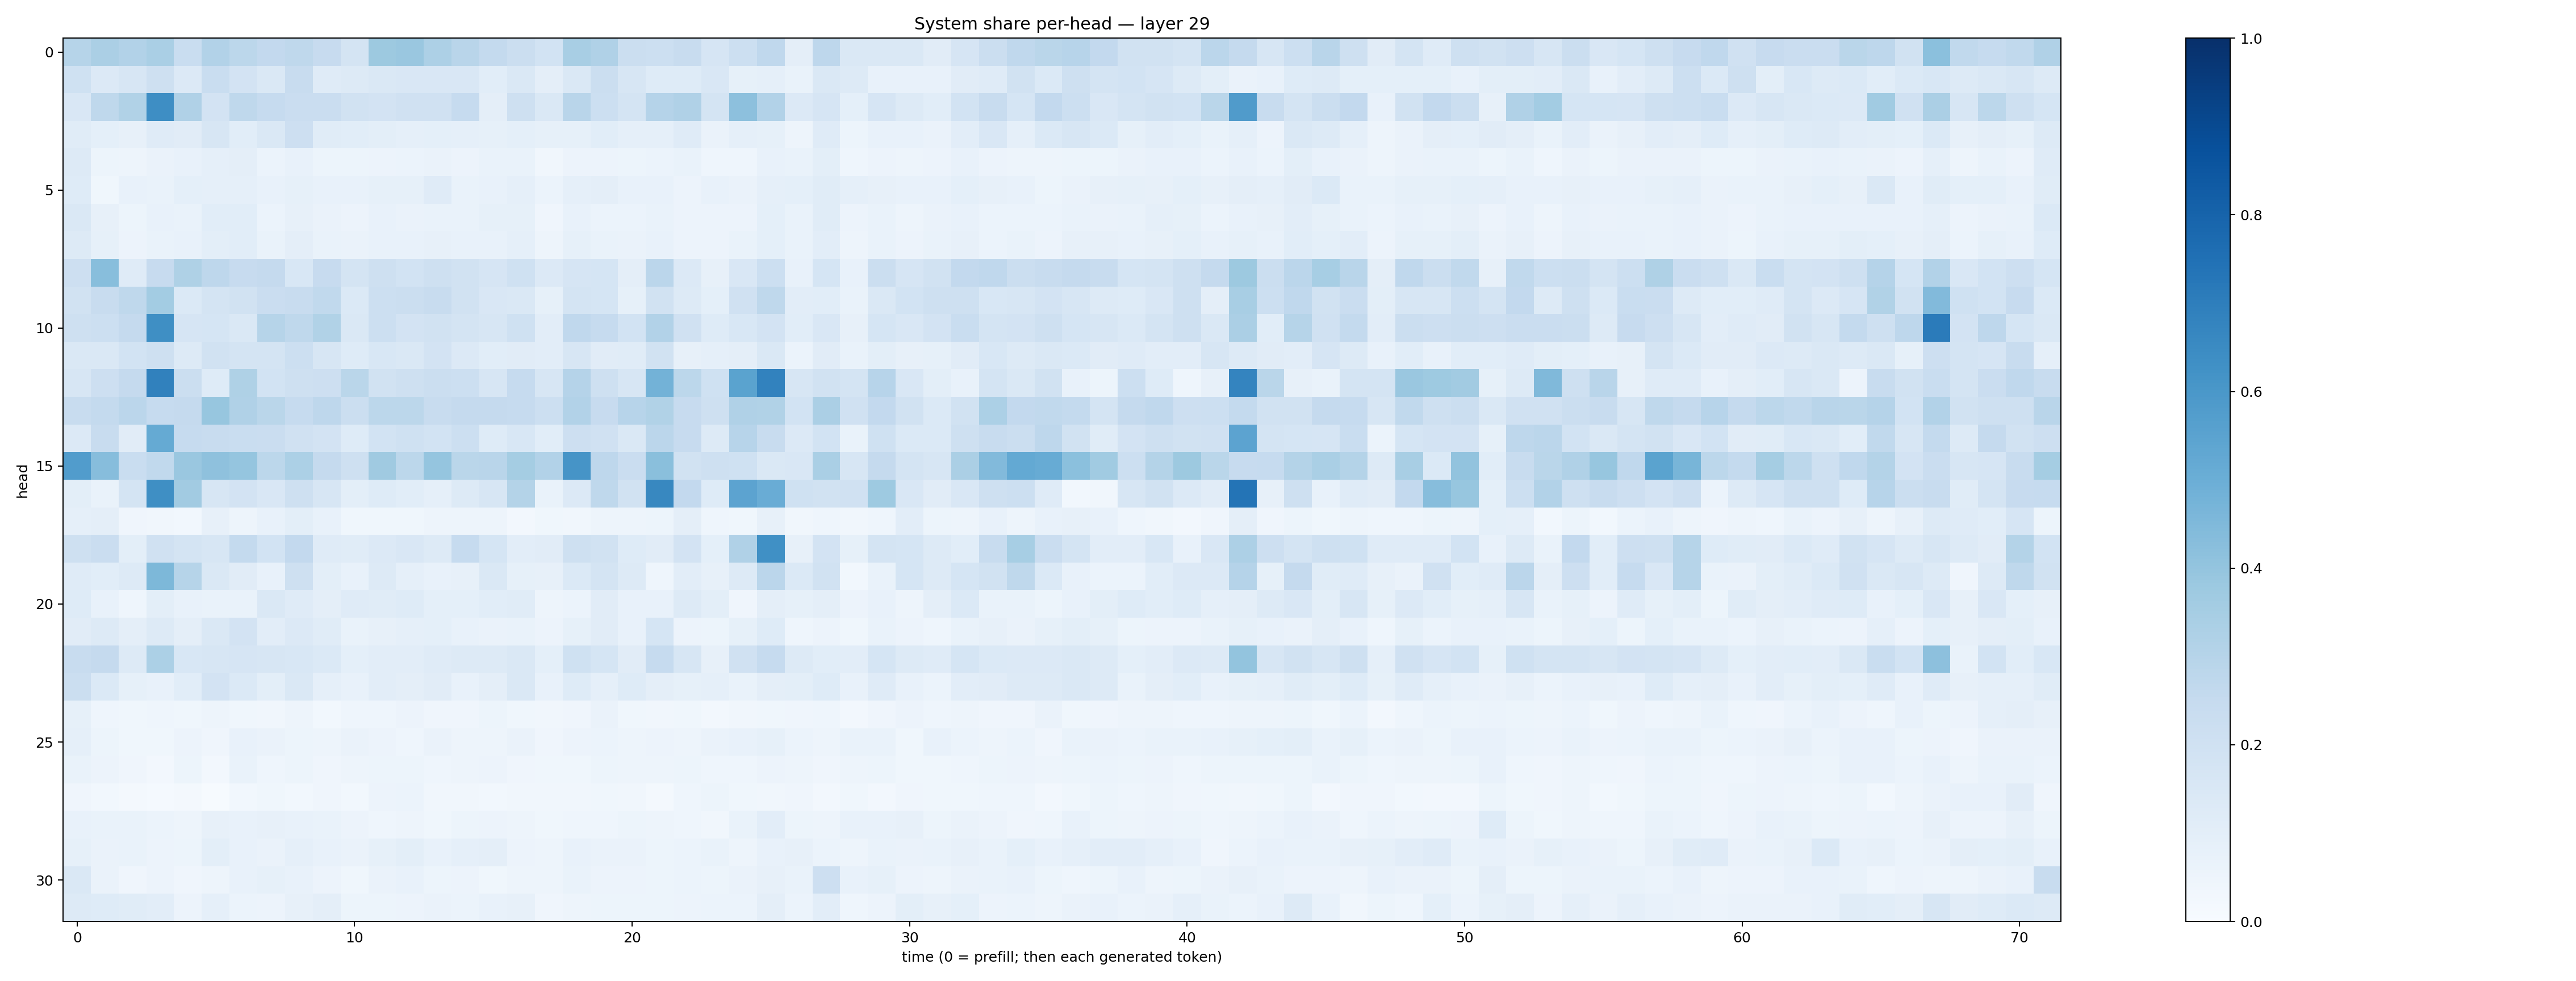

Values plotted in this chart, from the file beside it:
0.29930034, 0.3345477, 0.3090444, 0.33595878, 0.2306145, 0.31144595, 0.2799119, 0.25857618, 0.27327177, 0.24428098, 0.17845494, 0.3752679, 0.38369277, 0.32577112, 0.2903098, 0.2550804, 0.22252394, 0.18726934, 0.343032, 0.31837827, 0.21970719, 0.21767436, 0.23868647, 0.16769527
0.1995, 0.1366, 0.1592, 0.2042, 0.1346, 0.2335, 0.1828, 0.1459, 0.2422, 0.1206, 0.1266, 0.1439, 0.1521, 0.1498, 0.1522, 0.1089, 0.1452, 0.09528, 0.1476, 0.2261, 0.1616, 0.122, 0.1238, 0.1515
0.1518, 0.2706, 0.3141, 0.6378, 0.3169, 0.181, 0.2732, 0.2469, 0.2272, 0.2289, 0.192, 0.1809, 0.199, 0.1974, 0.2491, 0.09764, 0.2089, 0.1476, 0.29, 0.2182, 0.1785, 0.3034, 0.3181, 0.1751
0.1162, 0.08997, 0.07877, 0.118, 0.1097, 0.1608, 0.1076, 0.1411, 0.2125, 0.1154, 0.1069, 0.09806, 0.08697, 0.09307, 0.0873, 0.08265, 0.09113, 0.08508, 0.08271, 0.1062, 0.08631, 0.08708, 0.1182, 0.06468
0.1261, 0.052, 0.04905, 0.06404, 0.07242, 0.08607, 0.09498, 0.05884, 0.07433, 0.05176, 0.05416, 0.05783, 0.05924, 0.06319, 0.05507, 0.06874, 0.06648, 0.03437, 0.05684, 0.05665, 0.05418, 0.059, 0.06691, 0.04672
0.1237, 0.03871, 0.07047, 0.0683, 0.09118, 0.08915, 0.0868, 0.07594, 0.08421, 0.07038, 0.07559, 0.08429, 0.08572, 0.1201, 0.06862, 0.0772, 0.08713, 0.06051, 0.0868, 0.09484, 0.07677, 0.07765, 0.05507, 0.07359
0.1478, 0.08059, 0.05144, 0.07573, 0.06903, 0.1076, 0.1074, 0.06095, 0.08029, 0.06345, 0.05781, 0.07335, 0.06515, 0.06985, 0.06937, 0.08434, 0.08256, 0.04295, 0.07759, 0.06125, 0.05879, 0.06766, 0.05516, 0.05709
0.1313, 0.08411, 0.05743, 0.06987, 0.07497, 0.09973, 0.106, 0.06983, 0.09387, 0.06668, 0.06575, 0.07248, 0.07809, 0.0802, 0.07435, 0.07114, 0.0863, 0.04823, 0.08267, 0.06977, 0.06564, 0.07311, 0.05691, 0.0573
0.2146, 0.4286, 0.119, 0.243, 0.3227, 0.2756, 0.2426, 0.2533, 0.1544, 0.2437, 0.1726, 0.2108, 0.1869, 0.2109, 0.1953, 0.1662, 0.2002, 0.136, 0.1679, 0.1684, 0.0971, 0.2822, 0.1348, 0.08025
0.1951, 0.2418, 0.2704, 0.3578, 0.1385, 0.1749, 0.1952, 0.2272, 0.2351, 0.265, 0.1402, 0.2165, 0.2188, 0.2352, 0.1903, 0.1519, 0.1463, 0.08234, 0.1766, 0.1705, 0.0831, 0.1904, 0.1319, 0.09225
0.2086, 0.2184, 0.2518, 0.6349, 0.1665, 0.1708, 0.1479, 0.3003, 0.2707, 0.3127, 0.1407, 0.2171, 0.1818, 0.1948, 0.1735, 0.1589, 0.2016, 0.1021, 0.2662, 0.2484, 0.1865, 0.3096, 0.1964, 0.1245
0.141, 0.1435, 0.1847, 0.2058, 0.1258, 0.1935, 0.1755, 0.1778, 0.2186, 0.1575, 0.1221, 0.1532, 0.1434, 0.1811, 0.1339, 0.1055, 0.1102, 0.1031, 0.1601, 0.1115, 0.1149, 0.1876, 0.08098, 0.08906
0.1611, 0.2141, 0.2517, 0.6837, 0.2195, 0.123, 0.3216, 0.185, 0.2067, 0.2144, 0.2859, 0.1918, 0.2086, 0.2259, 0.2161, 0.1589, 0.2473, 0.1569, 0.3031, 0.2041, 0.1592, 0.4796, 0.2803, 0.2009
0.2412, 0.2545, 0.2844, 0.2492, 0.2525, 0.3931, 0.319, 0.2879, 0.2485, 0.2752, 0.2263, 0.2798, 0.2799, 0.2407, 0.2538, 0.2507, 0.2496, 0.2172, 0.3115, 0.2434, 0.293, 0.3157, 0.243, 0.2078
0.1347, 0.2359, 0.1126, 0.5187, 0.2466, 0.2346, 0.2325, 0.2266, 0.1955, 0.1816, 0.1224, 0.1855, 0.2007, 0.1852, 0.218, 0.1224, 0.1528, 0.1056, 0.2128, 0.1957, 0.1415, 0.2826, 0.245, 0.1292
0.5772, 0.4301, 0.2325, 0.2641, 0.3836, 0.4131, 0.395, 0.2791, 0.3288, 0.2521, 0.2069, 0.3691, 0.2791, 0.3955, 0.2858, 0.2908, 0.355, 0.3106, 0.6106, 0.2751, 0.2298, 0.4252, 0.1942, 0.2096
0.1015, 0.07027, 0.1794, 0.6342, 0.3595, 0.1572, 0.1813, 0.1516, 0.2041, 0.1611, 0.1005, 0.1216, 0.1074, 0.08723, 0.1282, 0.1605, 0.3062, 0.06815, 0.1328, 0.2705, 0.1897, 0.662, 0.2579, 0.1217
0.08881, 0.09489, 0.04244, 0.03407, 0.02984, 0.07833, 0.04786, 0.07064, 0.1001, 0.07211, 0.03867, 0.03804, 0.03796, 0.04865, 0.0488, 0.04714, 0.02667, 0.03739, 0.03216, 0.04757, 0.04849, 0.05283, 0.09391, 0.04671
0.2061, 0.2289, 0.09875, 0.1966, 0.1795, 0.1635, 0.254, 0.1849, 0.2603, 0.1181, 0.1163, 0.1363, 0.1506, 0.1257, 0.2469, 0.1712, 0.1026, 0.1095, 0.2051, 0.1897, 0.1219, 0.1124, 0.1807, 0.09245
0.1193, 0.1057, 0.1272, 0.4557, 0.2972, 0.1471, 0.1112, 0.07763, 0.2109, 0.1014, 0.07085, 0.1294, 0.0872, 0.07751, 0.08128, 0.1453, 0.08563, 0.08036, 0.1402, 0.1739, 0.1306, 0.04441, 0.1048, 0.07835
0.1239, 0.07118, 0.04585, 0.09943, 0.07466, 0.06676, 0.06916, 0.1481, 0.1193, 0.09508, 0.1174, 0.1155, 0.1223, 0.0914, 0.09353, 0.1066, 0.1146, 0.04945, 0.06232, 0.1125, 0.0779, 0.07294, 0.1286, 0.1009
0.1116, 0.1299, 0.09593, 0.1253, 0.09763, 0.1424, 0.1831, 0.1036, 0.1331, 0.1155, 0.06872, 0.08085, 0.0861, 0.09062, 0.07649, 0.06481, 0.06797, 0.05554, 0.08421, 0.1116, 0.07216, 0.1684, 0.05659, 0.05381
0.2362, 0.2529, 0.1325, 0.3291, 0.1546, 0.1582, 0.1665, 0.1575, 0.1554, 0.1403, 0.09267, 0.105, 0.1035, 0.1201, 0.1276, 0.1308, 0.1468, 0.09294, 0.2001, 0.1698, 0.1101, 0.2499, 0.1575, 0.07929
0.219, 0.1379, 0.08424, 0.07317, 0.1072, 0.1829, 0.1381, 0.09833, 0.1454, 0.08738, 0.07523, 0.105, 0.09469, 0.1115, 0.07448, 0.0952, 0.1483, 0.07302, 0.1225, 0.08922, 0.123, 0.09406, 0.08381, 0.08809
0.08439, 0.0465, 0.03605, 0.04308, 0.03872, 0.04902, 0.03674, 0.03472, 0.05012, 0.02814, 0.04484, 0.04646, 0.05673, 0.03995, 0.04126, 0.05432, 0.03818, 0.03316, 0.03939, 0.06455, 0.03698, 0.03455, 0.03818, 0.02443
0.08882, 0.05134, 0.03741, 0.03881, 0.05719, 0.04179, 0.07156, 0.06416, 0.05192, 0.0495, 0.06401, 0.05608, 0.04369, 0.06326, 0.0498, 0.04762, 0.06521, 0.04074, 0.0562, 0.06157, 0.048, 0.05711, 0.04896, 0.06394
0.06921, 0.05583, 0.04044, 0.02402, 0.05151, 0.02363, 0.06646, 0.04653, 0.05453, 0.04001, 0.04932, 0.05159, 0.05088, 0.04687, 0.04911, 0.05756, 0.04292, 0.036, 0.03835, 0.0534, 0.04747, 0.04785, 0.05199, 0.04318
0.04291, 0.0308, 0.02241, 0.01439, 0.02155, 0.006435, 0.03023, 0.03852, 0.03052, 0.04208, 0.03107, 0.05567, 0.06187, 0.0331, 0.03253, 0.03085, 0.03459, 0.03375, 0.03353, 0.03593, 0.03277, 0.02019, 0.04578, 0.05264
0.07727, 0.06866, 0.06933, 0.06047, 0.04852, 0.07928, 0.07566, 0.0783, 0.07219, 0.06834, 0.05667, 0.04609, 0.04951, 0.03681, 0.05276, 0.05647, 0.05042, 0.03702, 0.04669, 0.04568, 0.05184, 0.04985, 0.0454, 0.03431
0.08513, 0.06527, 0.06735, 0.05607, 0.0518, 0.1011, 0.07349, 0.06507, 0.08887, 0.07403, 0.06581, 0.08567, 0.09813, 0.07307, 0.0865, 0.09412, 0.0558, 0.04738, 0.07728, 0.06548, 0.06466, 0.05296, 0.05977, 0.06846
0.1473, 0.06389, 0.04174, 0.05475, 0.04027, 0.05, 0.07674, 0.08344, 0.07064, 0.05832, 0.03659, 0.06515, 0.07306, 0.05456, 0.05833, 0.03521, 0.04912, 0.04745, 0.06802, 0.05716, 0.05726, 0.05366, 0.06153, 0.05093
0.1323, 0.1215, 0.1157, 0.1055, 0.05839, 0.08936, 0.06076, 0.05519, 0.07981, 0.0969, 0.05308, 0.05261, 0.0576, 0.06574, 0.06048, 0.07775, 0.08012, 0.04055, 0.0499, 0.05112, 0.05365, 0.05395, 0.0574, 0.06107
